Labelled photos from "NaiveBayes", an image-classification folder in Natasyaamb/Tugas-Akhir-Naive-Bayes. The possible labels are: bercak daun, daun berkerut, daun berputar, daun menggulung, daun menguning.

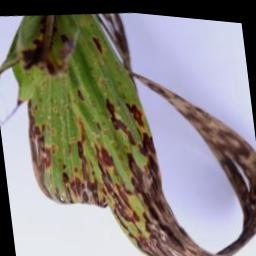
Label: daun menggulung

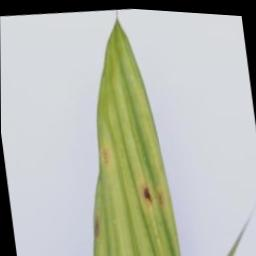
Label: daun menguning

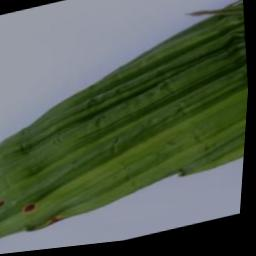
Label: daun berkerut

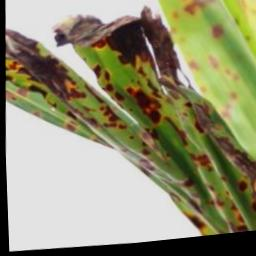
Label: bercak daun

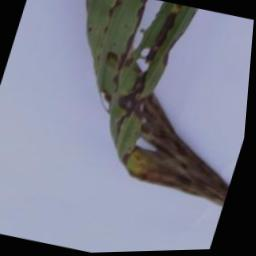
Label: daun berputar

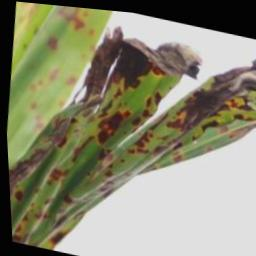
Label: bercak daun
